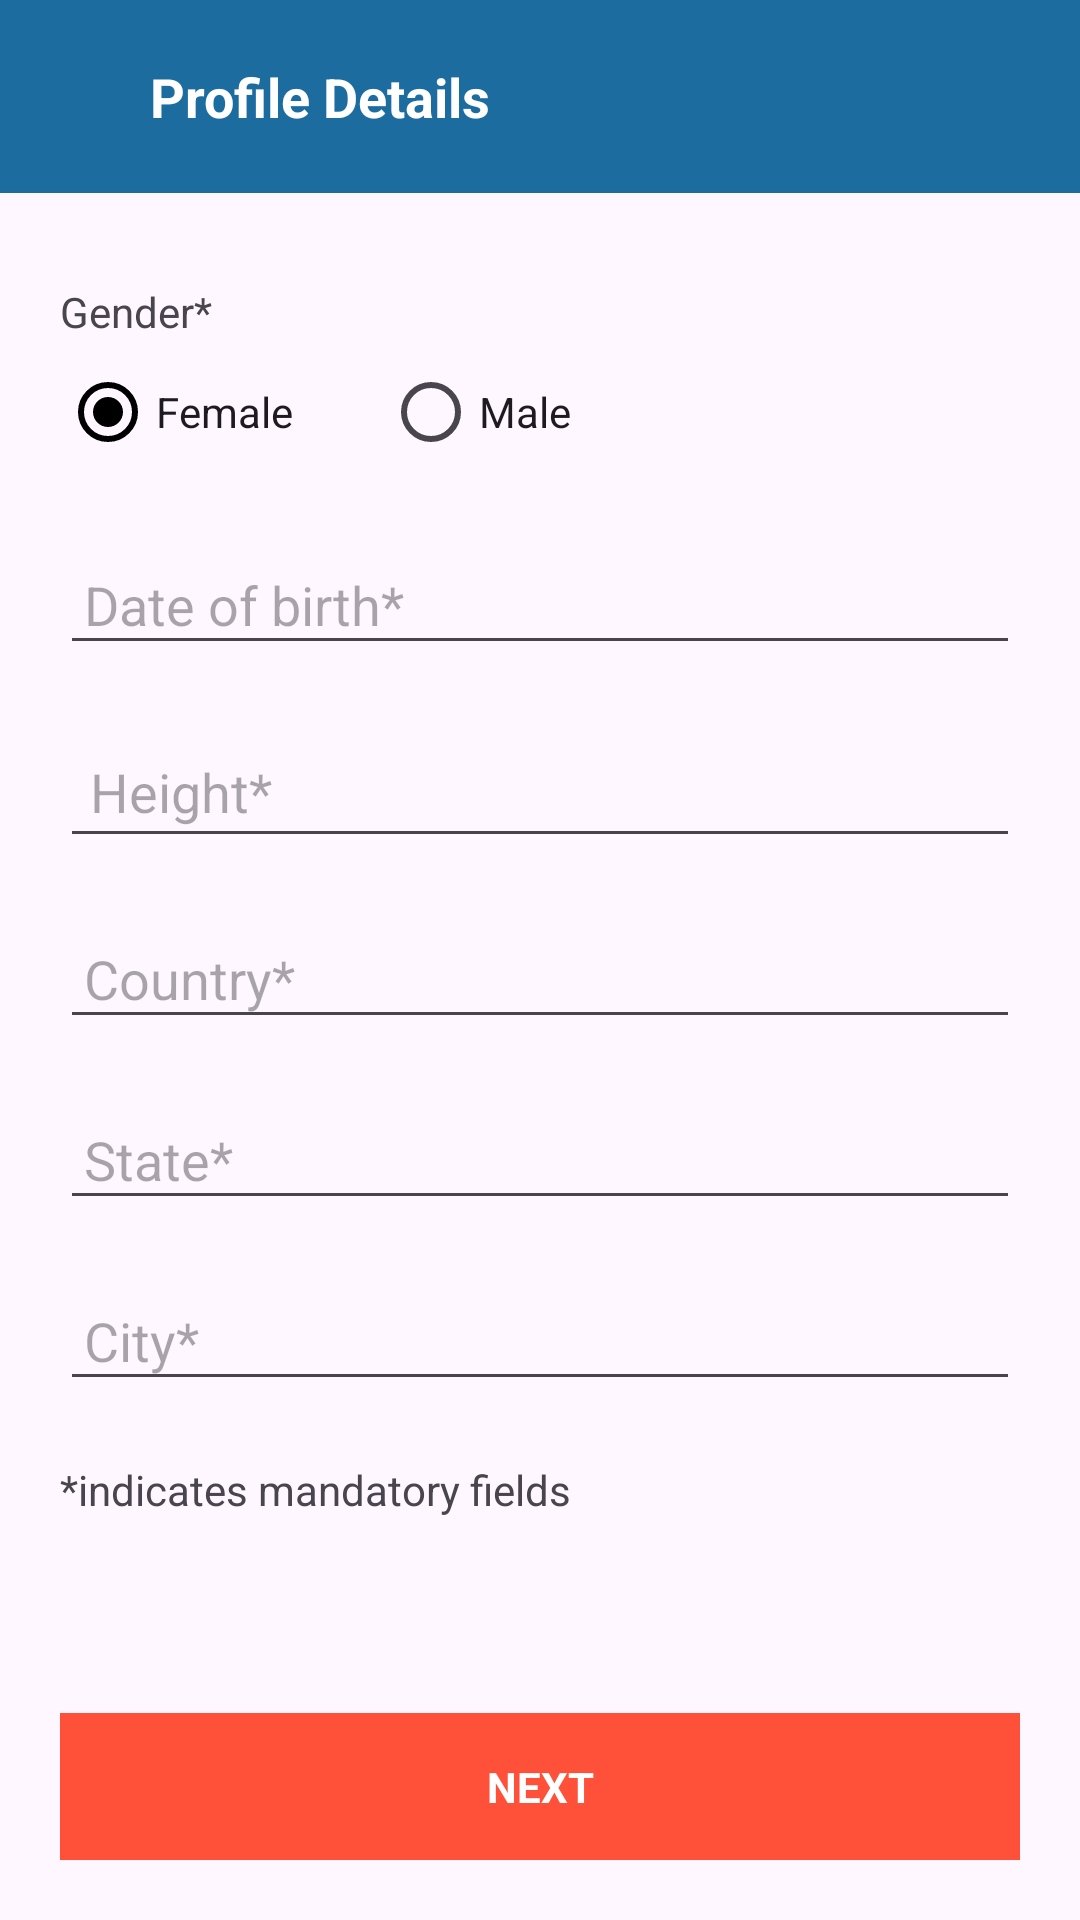

Layout XML and referenced resources for this Android screen:
<!-- AndroidManifest.xml: application theme Theme.JaavansathiClone -->
<!-- res/layout/activity_personal_details.xml -->
<?xml version="1.0" encoding="utf-8"?>
<androidx.constraintlayout.widget.ConstraintLayout xmlns:android="http://schemas.android.com/apk/res/android"
    xmlns:app="http://schemas.android.com/apk/res-auto"
    xmlns:tools="http://schemas.android.com/tools"
    android:id="@+id/main"
    android:layout_width="match_parent"
    android:layout_height="match_parent"
    tools:context=".PersonalDetails">

    <LinearLayout
        android:id="@+id/activityNavigationBarProfile"
        android:layout_width="match_parent"
        android:layout_height="wrap_content"
        android:background="@color/blue"
        android:padding="20dp"
        android:orientation="horizontal"
        app:layout_constraintEnd_toEndOf="parent"
        app:layout_constraintStart_toStartOf="parent"
        app:layout_constraintTop_toTopOf="parent">

        <ImageView
            android:layout_width="20dp"
            android:layout_height="20dp"
            android:layout_gravity="center_vertical"
            android:layout_marginEnd="10dp"
            app:tint="@color/white"
            android:src="@drawable/back_arrow"/>

        <TextView
            android:layout_width="wrap_content"
            android:layout_height="wrap_content"
            android:text="Profile Details"
            android:textStyle="bold"
            android:textSize="18sp"
            android:textColor="@color/white"/>

    </LinearLayout>

    <TextView
        android:id="@+id/TextGender"
        android:layout_width="wrap_content"
        android:layout_height="wrap_content"
        android:layout_marginStart="20dp"
        android:layout_marginTop="30dp"
        android:text="Gender*"
        app:layout_constraintStart_toStartOf="parent"
        app:layout_constraintTop_toBottomOf="@+id/activityNavigationBarProfile" />
    <RadioGroup
        android:id="@+id/ChooseGender"
        android:layout_width="match_parent"
        android:layout_height="wrap_content"
        android:orientation="horizontal"
        android:layout_marginLeft="20dp"
        android:layout_marginRight="20dp"
        android:layout_marginBottom="20dp"
        app:layout_constraintTop_toBottomOf="@+id/TextGender">

        <RadioButton
            android:layout_width="wrap_content"
            android:layout_height="wrap_content"
            android:text="Female"
            style="@style/AppRadioAppStyle"
            android:checked="true"
            android:layout_marginEnd="30dp"/>

        <RadioButton
            android:layout_width="wrap_content"
            android:layout_height="wrap_content"
            style="@style/AppRadioAppStyle"
            android:checked="false"
            android:text="Male" />
    </RadioGroup>

    <LinearLayout
        android:id="@+id/DOB_LinearContainer"
        android:layout_width="match_parent"
        android:layout_height="wrap_content"
        android:layout_margin="20dp"
        app:layout_constraintTop_toBottomOf="@+id/ChooseGender">

        <EditText
            android:layout_width="match_parent"
            android:layout_height="wrap_content"
            android:padding="8dp"
            android:hint="Date of birth*"/>

    </LinearLayout>

    <LinearLayout
        android:id="@+id/Height_LinearContainer"
        android:layout_width="match_parent"
        android:layout_height="wrap_content"
        android:layout_margin="20dp"
        app:layout_constraintTop_toBottomOf="@+id/DOB_LinearContainer">

        <EditText
            android:layout_width="match_parent"
            android:layout_height="wrap_content"
            android:padding="10dp"
            android:hint="Height*"/>

    </LinearLayout>

    <LinearLayout
        android:id="@+id/Country_LinearContainer"
        android:layout_width="match_parent"
        android:layout_height="wrap_content"
        android:layout_margin="20dp"
        app:layout_constraintTop_toBottomOf="@+id/Height_LinearContainer">

        <EditText
            android:layout_width="match_parent"
            android:layout_height="wrap_content"
            android:padding="8dp"
            android:hint="Country*"/>

    </LinearLayout>

    <LinearLayout
        android:id="@+id/State_LinearContainer"
        android:layout_width="match_parent"
        android:layout_height="wrap_content"
        android:layout_margin="20dp"
        app:layout_constraintTop_toBottomOf="@+id/Country_LinearContainer">

        <EditText
            android:layout_width="match_parent"
            android:layout_height="wrap_content"
            android:padding="8dp"
            android:hint="State*"/>

    </LinearLayout>

    <LinearLayout
        android:id="@+id/City_LinearContainer"
        android:layout_width="match_parent"
        android:layout_height="wrap_content"
        android:layout_margin="20dp"
        app:layout_constraintTop_toBottomOf="@+id/State_LinearContainer">

        <EditText
            android:layout_width="match_parent"
            android:layout_height="wrap_content"
            android:padding="8dp"
            android:hint="City*"/>

    </LinearLayout>

    <TextView
        android:layout_width="wrap_content"
        android:layout_height="wrap_content"
        android:text="*indicates mandatory fields"
        android:layout_margin="20dp"
        app:layout_constraintStart_toStartOf="parent"
        app:layout_constraintTop_toBottomOf="@+id/City_LinearContainer" />


    <LinearLayout
        android:layout_width="match_parent"
        android:layout_height="wrap_content"
        android:layout_margin="20dp"
        android:background="@color/orange"
        android:padding="15dp"
        app:layout_constraintBottom_toBottomOf="parent"
        app:layout_constraintEnd_toEndOf="parent"
        app:layout_constraintStart_toStartOf="parent">

        <TextView
            android:layout_width="match_parent"
            android:layout_height="wrap_content"
            android:text="NEXT"
            android:textStyle="bold"
            android:textColor="@color/white"
            android:textAlignment="center"/>
    </LinearLayout>

</androidx.constraintlayout.widget.ConstraintLayout>
<!-- resources referenced by this layout -->
<resources>
  <color name="blue">#1C6CA0</color>
  <color name="orange">#FF5039</color>
  <color name="white">#FFFFFFFF</color>
  <style name="AppRadioAppStyle" parent="Widget.AppCompat.CompoundButton.RadioButton">
  
  
          <item name="buttonTint">@drawable/radio_button_background</item>
  
      </style>
  <style name="Theme.JaavansathiClone" parent="Base.Theme.JaavansathiClone" />
  <style name="Base.Theme.JaavansathiClone" parent="Theme.Material3.DayNight.NoActionBar">
          
          
      </style>
</resources>
